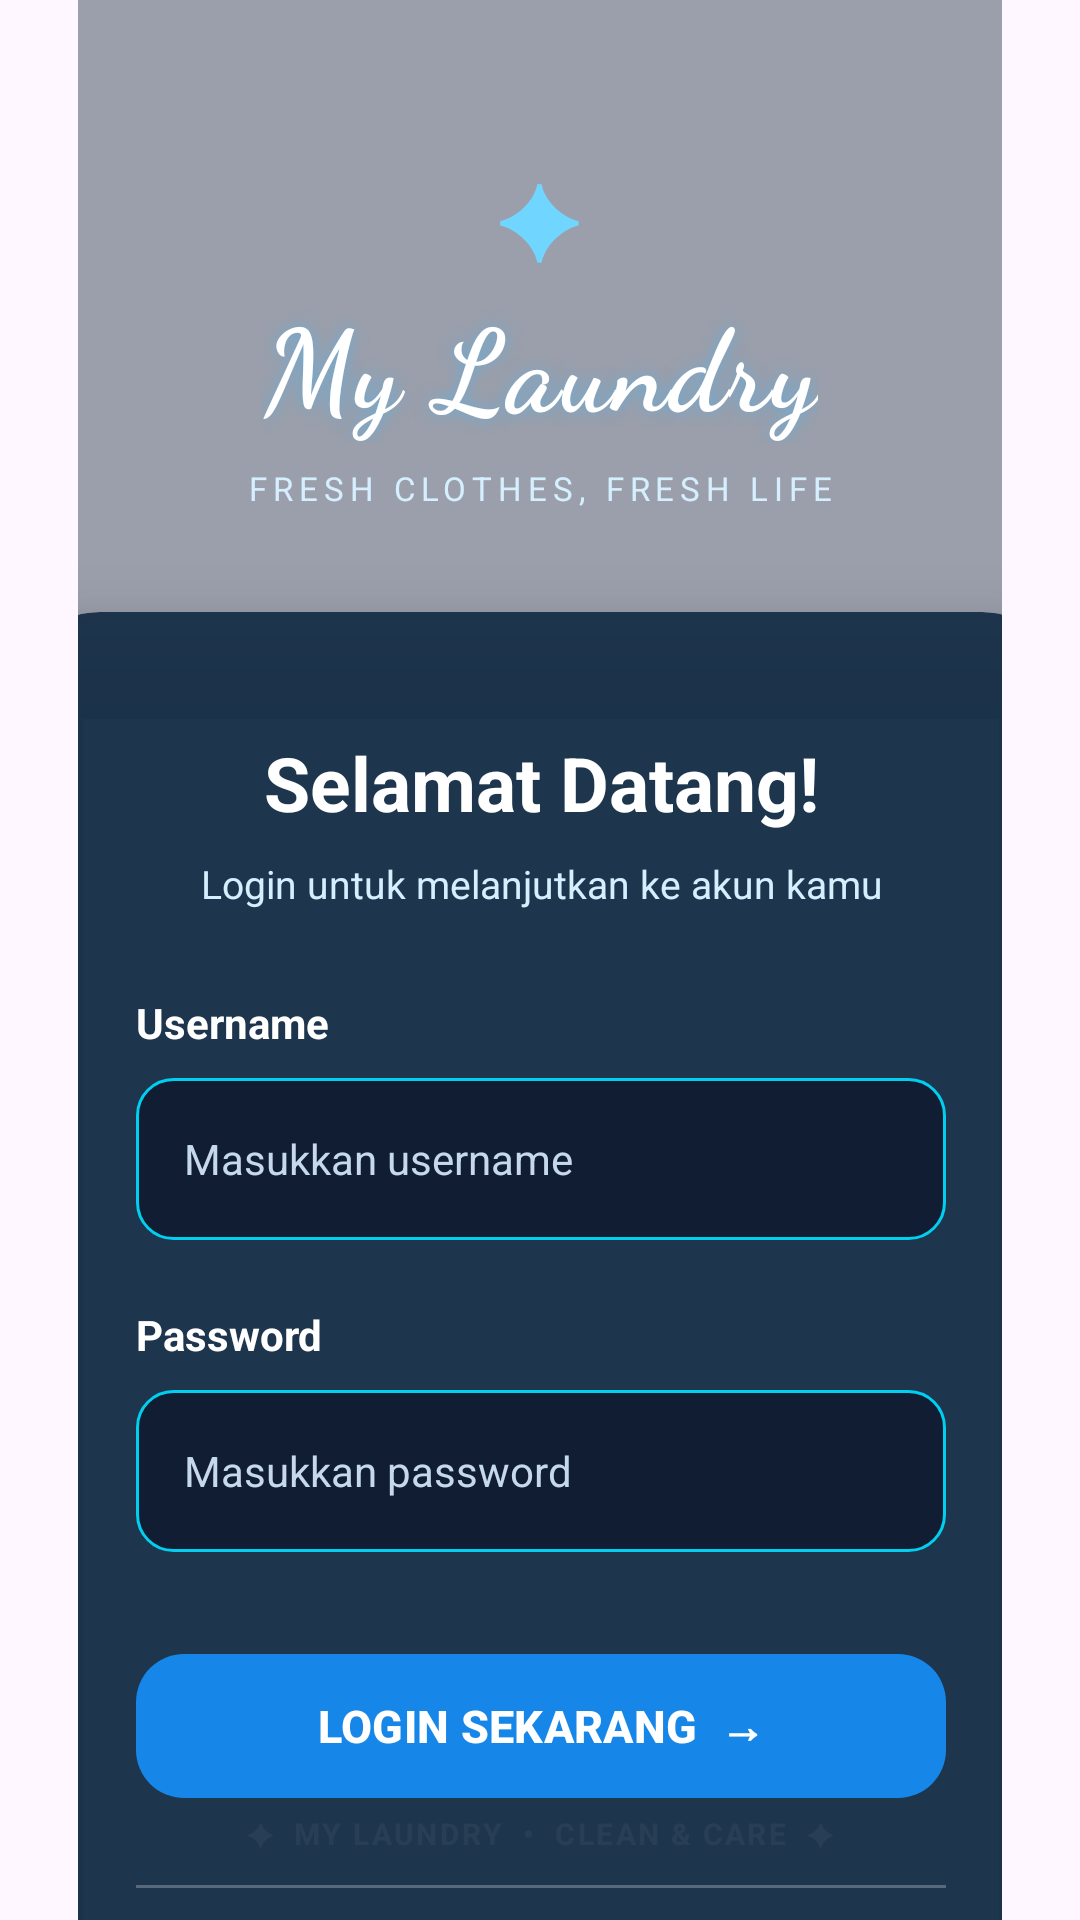

Produce the Android XML layout that renders to this screen, including the resource entries it uses.
<!-- AndroidManifest.xml: application theme Theme.MyLaundry -->
<!-- res/layout/activity_main.xml -->
<?xml version="1.0" encoding="utf-8"?>
<androidx.constraintlayout.widget.ConstraintLayout
    xmlns:android="http://schemas.android.com/apk/res/android"
    xmlns:app="http://schemas.android.com/apk/res-auto"
    xmlns:tools="http://schemas.android.com/tools"
    android:id="@+id/main"
    android:layout_width="match_parent"
    android:layout_height="match_parent"
    android:background="@drawable/background_login"
    android:paddingStart="26dp"
    android:paddingEnd="26dp"
    tools:context=".MainActivity">

    
    <View
        android:id="@+id/darkOverlay"
        android:layout_width="0dp"
        android:layout_height="0dp"
        android:background="#6607192D"
        app:layout_constraintTop_toTopOf="parent"
        app:layout_constraintBottom_toBottomOf="parent"
        app:layout_constraintStart_toStartOf="parent"
        app:layout_constraintEnd_toEndOf="parent" />

    
    <LinearLayout
        android:id="@+id/headerLogin"
        android:layout_width="0dp"
        android:layout_height="wrap_content"
        android:orientation="vertical"
        android:gravity="center"
        android:layout_marginTop="48dp"
        app:layout_constraintTop_toTopOf="parent"
        app:layout_constraintStart_toStartOf="parent"
        app:layout_constraintEnd_toEndOf="parent">

        <TextView
            android:layout_width="wrap_content"
            android:layout_height="wrap_content"
            android:text="✦"
            android:textColor="#70D6FF"
            android:textSize="34sp"
            android:gravity="center" />

        <TextView
            android:id="@+id/textView"
            android:layout_width="wrap_content"
            android:layout_height="wrap_content"
            android:fontFamily="cursive"
            android:gravity="center"
            android:letterSpacing="0.02"
            android:shadowColor="#803BBAFF"
            android:shadowDx="0"
            android:shadowDy="0"
            android:shadowRadius="12"
            android:text="My Laundry"
            android:textColor="#FFFFFF"
            android:textSize="38sp"
            android:textStyle="bold" />

        <TextView
            android:layout_width="wrap_content"
            android:layout_height="wrap_content"
            android:layout_marginTop="8dp"
            android:text="FRESH CLOTHES, FRESH LIFE"
            android:textColor="#D5EFFF"
            android:textSize="11sp"
            android:letterSpacing="0.18"
            android:gravity="center" />

    </LinearLayout>

    
    <androidx.cardview.widget.CardView
        android:id="@+id/loginCard"
        android:layout_width="350dp"
        android:layout_height="wrap_content"
        android:layout_marginTop="34dp"
        app:cardBackgroundColor="#E6102A43"
        app:cardCornerRadius="28dp"
        app:cardElevation="16dp"
        app:cardUseCompatPadding="false"
        app:layout_constraintEnd_toEndOf="parent"
        app:layout_constraintStart_toStartOf="parent"
        app:layout_constraintTop_toBottomOf="@id/headerLogin">

        <LinearLayout
            android:layout_width="match_parent"
            android:layout_height="wrap_content"
            android:orientation="vertical"
            android:padding="40dp">

            
            <TextView
                android:layout_width="match_parent"
                android:layout_height="wrap_content"
                android:gravity="center"
                android:text="Selamat Datang!"
                android:textColor="#FFFFFF"
                android:textSize="25sp"
                android:textStyle="bold" />

            <TextView
                android:layout_width="match_parent"
                android:layout_height="wrap_content"
                android:layout_marginTop="8dp"
                android:layout_marginBottom="28dp"
                android:gravity="center"
                android:text="Login untuk melanjutkan ke akun kamu"
                android:textColor="#D5EFFF"
                android:textSize="13sp" />

            
            <TextView
                android:id="@+id/textView2"
                android:layout_width="match_parent"
                android:layout_height="wrap_content"
                android:text="Username"
                android:textColor="#FFFFFF"
                android:textSize="14sp"
                android:textStyle="bold" />

            
            <EditText
                android:id="@+id/txtName"
                android:layout_width="match_parent"
                android:layout_height="54dp"
                android:layout_marginTop="9dp"
                android:background="@drawable/bg_input_register"
                android:hint="Masukkan username"
                android:inputType="text"
                android:paddingStart="16dp"
                android:paddingEnd="16dp"
                android:singleLine="true"
                android:textAlignment="viewStart"
                android:textColor="#FFFFFF"
                android:textColorHint="#C5D9EA"
                android:textSize="14sp" />

            
            <TextView
                android:id="@+id/textView3"
                android:layout_width="match_parent"
                android:layout_height="wrap_content"
                android:layout_marginTop="22dp"
                android:text="Password"
                android:textColor="#FFFFFF"
                android:textSize="14sp"
                android:textStyle="bold" />

            
            <EditText
                android:id="@+id/txtPassword"
                android:layout_width="match_parent"
                android:layout_height="54dp"
                android:layout_marginTop="9dp"
                android:background="@drawable/bg_input_register"
                android:hint="Masukkan password"
                android:inputType="textPassword"
                android:paddingStart="16dp"
                android:paddingEnd="16dp"
                android:singleLine="true"
                android:textAlignment="viewStart"
                android:textColor="#FFFFFF"
                android:textColorHint="#C5D9EA"
                android:textSize="14sp" />

            
            <com.google.android.material.button.MaterialButton
                android:id="@+id/btnLogin"
                android:layout_width="match_parent"
                android:layout_height="56dp"
                android:layout_marginTop="30dp"
                android:text="LOGIN SEKARANG  →"
                android:textAllCaps="false"
                android:textColor="#FFFFFF"
                android:textSize="15sp"
                android:textStyle="bold"
                app:backgroundTint="#1687E8"
                app:cornerRadius="16dp"
                app:elevation="5dp"
                app:rippleColor="#553BBDFF" />

            
            <View
                android:layout_width="match_parent"
                android:layout_height="1dp"
                android:layout_marginTop="25dp"
                android:layout_marginBottom="20dp"
                android:background="#40FFFFFF" />

            
            <TextView
                android:id="@+id/textView11"
                android:layout_width="match_parent"
                android:layout_height="wrap_content"
                android:gravity="center"
                android:text="Belum punya akun?"
                android:textColor="#FFFFFF"
                android:textSize="13sp" />

            <com.google.android.material.button.MaterialButton
                android:id="@+id/btnDaftar"
                android:layout_width="match_parent"
                android:layout_height="52dp"
                android:layout_marginTop="10dp"
                android:text="Buat Akun Baru"
                android:textAllCaps="false"
                android:textColor="#FFFFFF"
                android:textSize="14sp"
                android:textStyle="bold"
                app:backgroundTint="#263F5B"
                app:cornerRadius="16dp"
                app:rippleColor="#553BBDFF"
                app:strokeColor="#70BFFF"
                app:strokeWidth="1dp" />

        </LinearLayout>

    </androidx.cardview.widget.CardView>

    
    <TextView
        android:id="@+id/footerLogin"
        android:layout_width="0dp"
        android:layout_height="wrap_content"
        android:layout_marginBottom="22dp"
        android:text="✦  MY LAUNDRY  •  CLEAN &amp; CARE  ✦"
        android:textColor="#FFFFFF"
        android:textSize="10sp"
        android:textStyle="bold"
        android:letterSpacing="0.08"
        android:gravity="center"
        app:layout_constraintBottom_toBottomOf="parent"
        app:layout_constraintStart_toStartOf="parent"
        app:layout_constraintEnd_toEndOf="parent" />

</androidx.constraintlayout.widget.ConstraintLayout>
<!-- resources referenced by this layout -->
<resources>
  <!-- drawable background_login: jpg bitmap (drawable-widecg, 686840 bytes) -->
  <!-- drawable bg_input_register (drawable) -->
  <?xml version="1.0" encoding="utf-8"?>
  <shape xmlns:android="http://schemas.android.com/apk/res/android"
      android:shape="rectangle">
  
      <solid android:color="#111D32" />
  
      <corners android:radius="12dp" />
  
      <stroke
          android:width="1dp"
          android:color="#00CFEF" />
  
  </shape>
  <style name="Theme.MyLaundry" parent="Base.Theme.MyLaundry" />
  <style name="Base.Theme.MyLaundry" parent="Theme.Material3.DayNight.NoActionBar">
          
          
      </style>
</resources>
